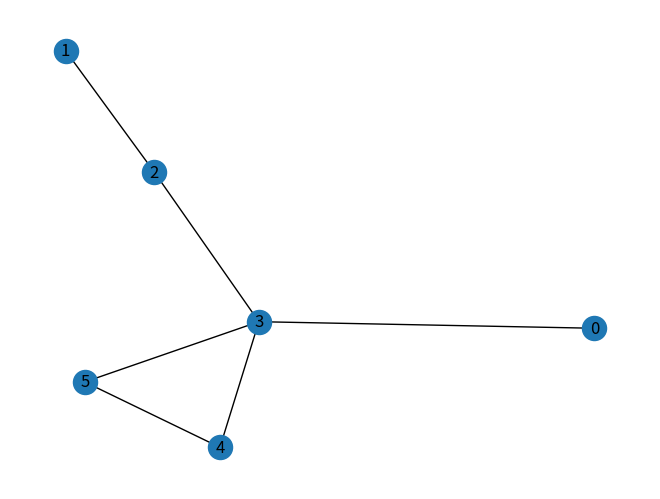
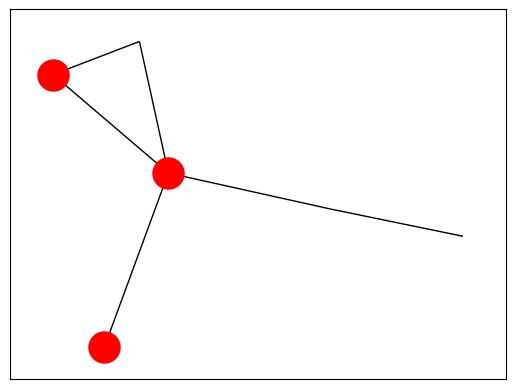

These figures' Python source, in order:
import numpy as np
import networkx as nx
import matplotlib.pyplot as plt

# Matrice
matrice = [
    [0, 0, 0, 1, 0, 0],
    [0, 0, 1, 0, 0, 0],
    [0, 1, 0, 1, 0, 0],
    [1, 0, 1, 0, 1, 2],
    [0, 0, 0, 1, 0, 1],
    [0, 0, 0, 2, 1, 0]
]

# Conversion de la matrice en numpy.array
matrice_np = np.array(matrice)

# Création du graphe à partir de la matrice
G = nx.from_numpy_array(matrice_np)

# Visualisation du graphe
nx.draw(G, with_labels=True)
plt.show()

# Définition du chemin entre deux nœuds spécifiques
chemin = nx.shortest_path(G, source=0, target=4)

pos = nx.spring_layout(G)

# Visualisation du chemin
nx.draw_networkx_nodes(G, pos, nodelist=chemin, node_color='r', node_size=500)
nx.draw_networkx_edges(G, pos)

plt.show()
